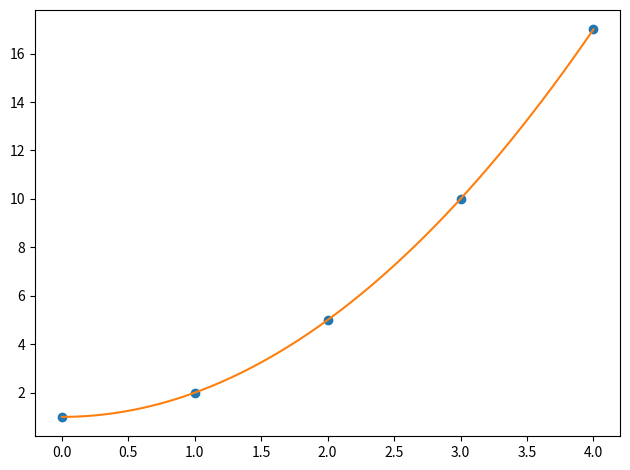

Here is the Python script that generated this plot:
import numpy as np
import matplotlib.pyplot as plt

def table(h, r):
    w=[max(len(str(h[i])),*(len(str(row[i])) for row in r)) for i in range(len(h))]
    print(" | ".join(str(h[i]).ljust(w[i]) for i in range(len(h))))
    print("-+-".join("-"*w[i] for i in range(len(h))))
    for row in r:
        print(" | ".join(str(row[i]).ljust(w[i]) for i in range(len(h))))

def lagrange(x,y,xi):
    s=0.0
    n=len(x)
    for i in range(n):
        li=1.0
        for j in range(n):
            if j!=i:
                li*= (xi-x[j])/(x[i]-x[j])
        s+=li*y[i]
    return s

x=[0,1,2,3,4]
y=[v*v+1 for v in x]
xi=2.5
rows=[[i,x[i],y[i]] for i in range(len(x))]
table(["i","x","y"],rows)
yi=lagrange(x,y,xi)
print(f"y({xi}) = {yi:.6f}")
xx=np.linspace(min(x),max(x),200)
plt.plot(x,y,'o')
plt.plot(xx,[lagrange(x,y,t) for t in xx])
plt.tight_layout()
plt.show()
